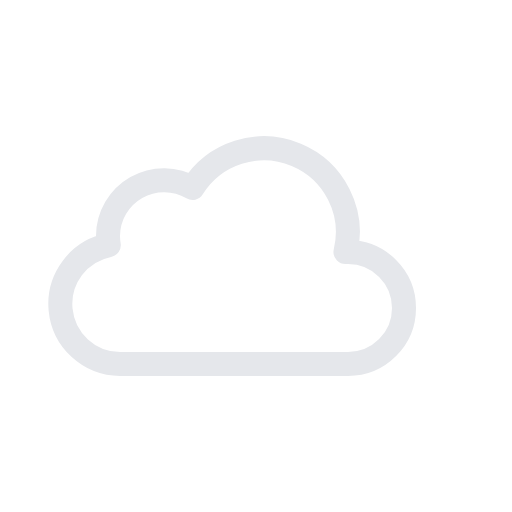
t = 0.00 s
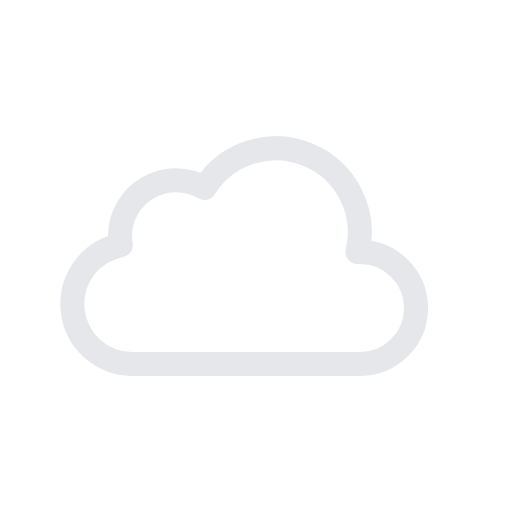
t = 0.88 s
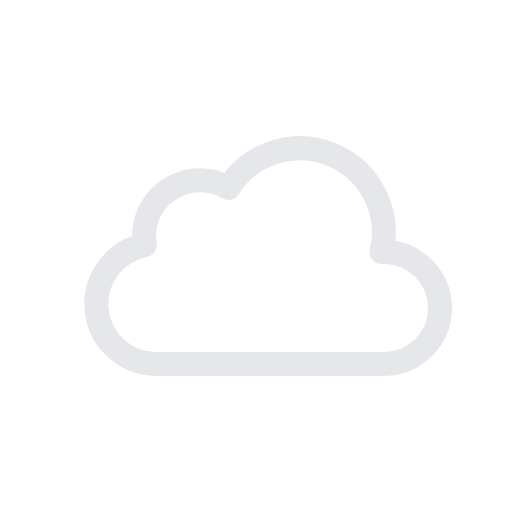
t = 2.63 s
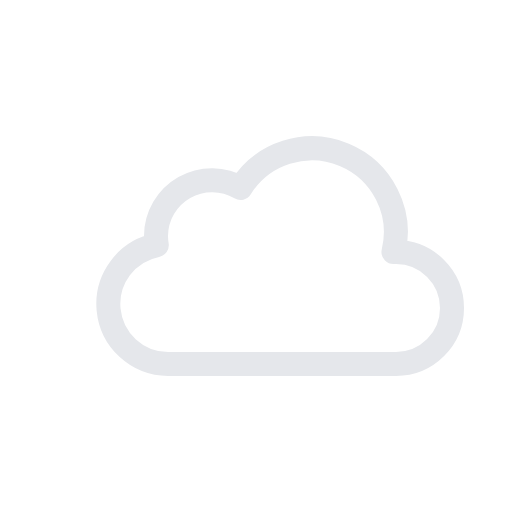
t = 3.50 s
t = 4.38 s: frame unchanged from t = 2.63 s, image omitted
t = 6.13 s: frame unchanged from t = 0.88 s, image omitted

The animated SVG that drew these frames (rendered in a browser with its animation timeline set to each time). Animation: 1 SMIL element (animateTransform=1); one cycle of 7.00 s, repeats indefinitely.

<svg xmlns="http://www.w3.org/2000/svg" viewBox="0 0 64 64">
    <g>
        <path
            d="M46.5,31.5l-.32,0a10.49,10.49,0,0,0-19.11-8,7,7,0,0,0-10.57,6,7.21,7.21,0,0,0,.1,1.14A7.5,7.5,0,0,0,18,45.5a4.19,4.19,0,0,0,.5,0v0h28a7,7,0,0,0,0-14Z"
            fill="none"
            stroke="#e5e7eb"
            stroke-linejoin="round"
            stroke-width="3"
        />
        <animateTransform
            attributeName="transform"
            type="translate"
            values="-3 0; 3 0; -3 0"
            dur="7s"
            repeatCount="indefinite"
        />
    </g>
</svg>
